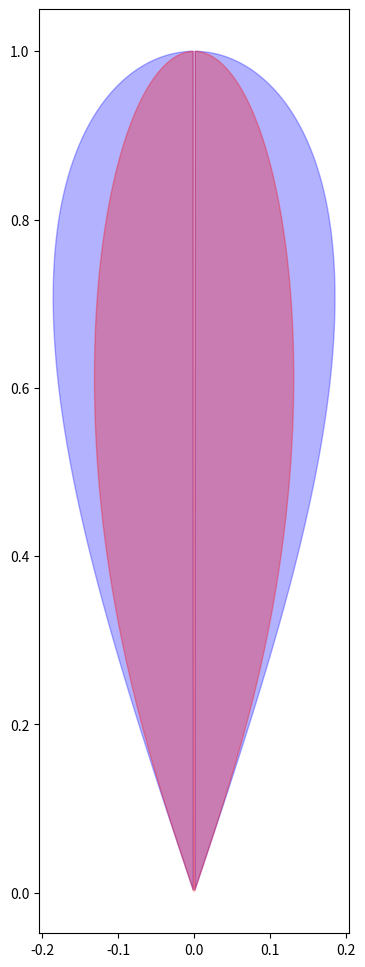

Python code for this plot:
# This comes closer to what CAT actually does.
# compute either a gerono lemniscate or a bernoulli
# lemniscate using a parametric equation


import numpy as np
import matplotlib.pyplot as plt


#-----------------------------------
def cone(radial_distance, angular_width, style=0):
    # the names of the arguments here follow the terminology
    # used for CAT

    N = 500

    zmax = radial_distance

    zpt = zmax/5.0
    tatz = np.arccos(0.2)

    beta = np.radians(0.5*angular_width)
    ymax = zpt * np.tan(beta)

    c1 = zmax
    c2 = ymax / (np.cos(tatz)*np.sin(tatz))
    c3 = 1.0

    t = np.linspace(0,np.pi/2,num=N+1,endpoint=False)[1:]

    z = c1 * np.cos(t)
    if style > 0:
        z /= 1.+(np.sin(t)**2)

    r = c2 * np.cos(t) * np.sin(t)
    if style > 0:
        r /= 1.+(np.sin(t)**2)

    return z, r

#-----------------------------------

z1, r1 = cone(1.0, 40.0, style = 0)
z2, r2 = cone(1.0, 40.0, style = 1)

fig = plt.figure(figsize=[4,12])

plt.fill(r1,z1,color='b', alpha = 0.3)
plt.fill(r2,z2,color='r', alpha = 0.3)

reflect = True

if reflect:
    plt.fill(-r1,z1,color='b', alpha = 0.3)
    plt.fill(-r2,z2,color='r', alpha = 0.3)

plt.show()

